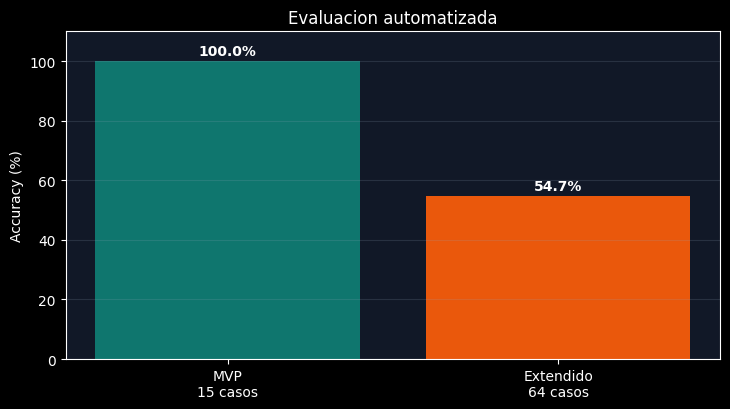
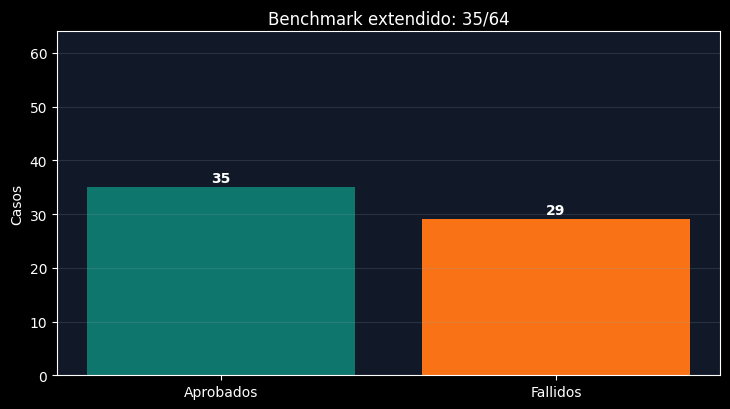
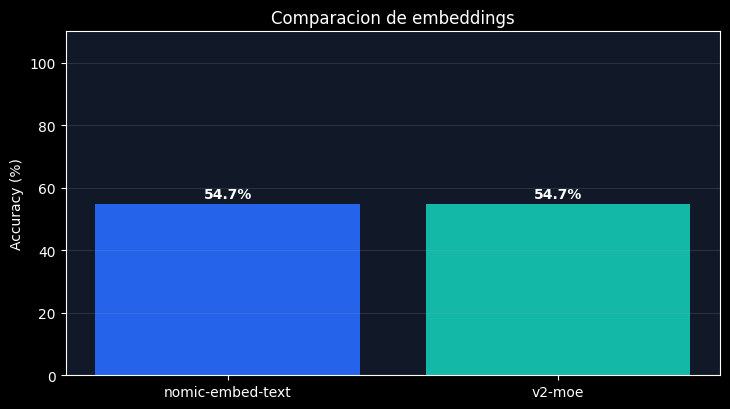
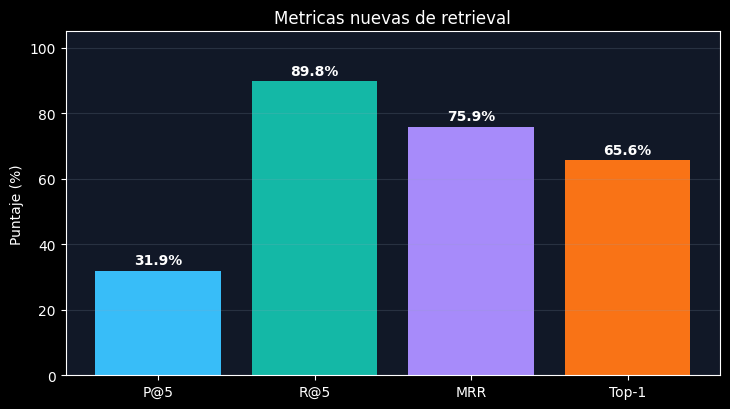
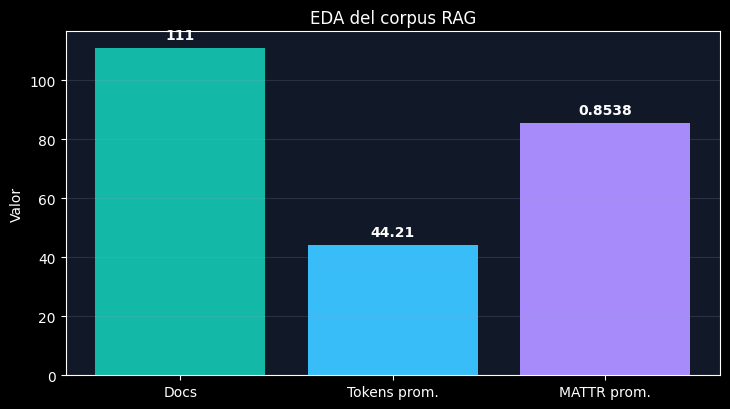

Write Python code to recreate these figures, in order.
from __future__ import annotations

import json
from collections import defaultdict
from pathlib import Path

import matplotlib.pyplot as plt


OUTPUT_HTML = Path("docs/presentacion_final_chatbot_coradir.html")
OUTPUT_MD = Path("docs/presentacion_final_chatbot_coradir.md")
CHART_DIR = Path("docs/charts_presentacion")
MODEL_CHART_DIR = Path("docs/charts_modelos")
MODEL_BENCHMARK_DIR = Path("docs/benchmarks_modelos_livianos")
MANUAL_MODEL_EVAL_PATH = Path("docs/evaluacion_manual_modelos_respuestas.json")


MODEL_SIZES_GB = {
    "gemma3:270m": 0.291,
    "granite4:350m": 0.708,
    "lfm2.5-thinking:1.2b": 0.731,
    "qwen3.5:0.8b": 1.0,
    "deepseek-r1:1.5b": 1.1,
    "llama3.2:3b": 2.0,
    "nemotron-3-nano:4b": 2.7,
    "qwen3.5:4b": 2.7,
    "qwen3.5:latest": 6.6,
    "gemma4:e4b": 9.6,
}

MODEL_COLORS = {
    "gemma3:270m": "#64748b",
    "granite4:350m": "#22c55e",
    "lfm2.5-thinking:1.2b": "#38bdf8",
    "qwen3.5:0.8b": "#f97316",
    "deepseek-r1:1.5b": "#a78bfa",
    "llama3.2:3b": "#2dd4bf",
    "nemotron-3-nano:4b": "#60a5fa",
    "qwen3.5:4b": "#fb923c",
    "qwen3.5:latest": "#facc15",
    "gemma4:e4b": "#fb7185",
}


SECTIONS = [
    {
        "id": "inicio",
        "eyebrow": "Trabajo final",
        "title": "Chatbot RAG para CORADIR Movilidad Electrica",
        "lead": "MVP funcional para responder consultas frecuentes sobre vehiculos, precios, carga, garantias, agencias y condiciones comerciales.",
        "bullets": [
            "Base de conocimiento cerrada y curada.",
            "Backend FastAPI con chat web.",
            "RAG con Chroma, embeddings locales y Ollama.",
            "Benchmark reproducible y metricas RAG para auditar la calidad.",
        ],
    },
    {
        "id": "problema",
        "eyebrow": "1. Problema",
        "title": "La informacion existia, pero no estaba lista para responder bien",
        "lead": "El desafio no era solo conectar un LLM: habia que transformar datos administrativos en evidencia recuperable y auditable.",
        "cards": [
            {
                "title": "Datos jerarquicos",
                "text": "El dataset original estaba en JSON, util para administrar informacion, pero poco conveniente para recuperacion semantica directa.",
            },
            {
                "title": "Riesgo de mezcla",
                "text": "Una respuesta generativa libre podia combinar versiones, precios o condiciones comerciales de forma incorrecta.",
            },
            {
                "title": "Necesidad academica",
                "text": "La presentacion necesitaba evidencia medible, no solo una demo aparentemente correcta.",
            },
        ],
    },
    {
        "id": "solucion",
        "eyebrow": "2. Solucion",
        "title": "Un pipeline hibrido: recuperar, verificar y recien despues redactar",
        "lead": "La mejora principal fue estructural: preprocesar la base, recuperar fragmentos mas precisos y usar una capa extractiva para datos factuales.",
        "flow": ["Usuario", "FastAPI", "Clasificacion", "Retrieval", "Capa extractiva", "LLM", "Respuesta"],
        "bullets": [
            "111 documentos indexables generados desde el dataset original.",
            "Chroma como base vectorial local.",
            "Ollama con qwen3.5:0.8b como default liviano y qwen3.5:latest como fallback.",
            "Prompts baseline, sales y strict para comparar comportamiento.",
        ],
    },
    {
        "id": "datos",
        "eyebrow": "3. Datos",
        "title": "Preprocesamiento orientado a RAG",
        "lead": "El sistema no indexa el JSON completo como un bloque: lo transforma en unidades semanticas mas chicas y consultables.",
        "cards": [
            {
                "title": "Fuente",
                "text": "dataset/dataset_movilidad.json consolidado desde FAQs web, fichas tecnicas, informacion tecnica relevada, precios, agencias, carga y condiciones comerciales.",
            },
            {
                "title": "Transformacion",
                "text": "scripts/prepare_dataset.py normaliza claves, corrige codificacion y genera dataset/knowledge_base_movilidad.jsonl.",
            },
            {
                "title": "Impacto",
                "text": "Menos ruido en el contexto, respuestas mas concretas y mejor trazabilidad de la evidencia usada.",
            },
        ],
    },
    {
        "id": "evaluacion",
        "eyebrow": "4. Evaluacion",
        "title": "La primera evaluacion sintetica valida el MVP y muestra limites",
        "lead": "La evaluacion inicial fue sintetica y automatica: un benchmark corto para demo/regresion y uno extendido para detectar fallas reales mediante keywords, fuentes y latencia.",
        "chart": "charts_presentacion/accuracy_overview.png",
        "bullets": [
            "Benchmark MVP: 15/15 casos correctos en variantes strict y sales.",
            "Benchmark extendido: 35/64 casos correctos.",
            "El descenso no invalida el proyecto: muestra que el nuevo dataset es mas exigente y sensible.",
            "La lectura tecnica es que falta medir retrieval directamente.",
        ],
    },
    {
        "id": "metricas",
        "eyebrow": "5. Metricas RAG",
        "title": "Mejora: separar recuperacion y redaccion",
        "lead": "A partir de los criterios trabajados durante la cursada, la evaluacion se amplio para distinguir si falla la busqueda de evidencia o la respuesta final.",
        "cards": [
            {
                "title": "Precision@K",
                "text": "De los documentos recuperados en el top K, cuantos eran relevantes. Ayuda a medir ruido en el contexto.",
            },
            {
                "title": "Recall@K",
                "text": "De todos los documentos relevantes esperados, cuantos aparecieron en el top K. Ayuda a detectar omisiones.",
            },
            {
                "title": "MRR",
                "text": "Mide en que posicion aparece el primer documento relevante. Es importante cuando la respuesta debe salir rapido.",
            },
            {
                "title": "Faithfulness",
                "text": "Evalua si cada afirmacion de la respuesta esta respaldada por las fuentes recuperadas.",
            },
        ],
    },
    {
        "id": "resultados",
        "eyebrow": "6. Resultados",
        "title": "Resultados actuales y lectura honesta",
        "lead": "El sistema funciona en el alcance MVP, pero el benchmark extendido muestra donde conviene mejorar antes de afirmar robustez general.",
        "chart": "charts_presentacion/extended_benchmark.png",
        "bullets": [
            "Los fallos aparecen sobre todo en vehiculos especificos, agencias puntuales e informacion institucional.",
            "Puede haber fallos por recuperacion, respuesta parcial, keyword demasiado estricta o dato ausente.",
            "El proximo paso metodologico es guardar fuentes recuperadas por consulta.",
        ],
    },
    {
        "id": "retrieval",
        "eyebrow": "7. Retrieval",
        "title": "Nueva mejora: medir si aparece la fuente correcta",
        "lead": "El benchmark ahora guarda documentos recuperados y calcula Precision@5, Recall@5, MRR y Top-1 source accuracy.",
        "chart": "charts_presentacion/retrieval_metrics.png",
        "bullets": [
            "Corrida retrieval-only sobre 64 casos del dataset extendido.",
            "Recall@5: 89.8%. La fuente esperada aparece en el top 5 en la mayoria de los casos.",
            "Top-1: 65.6%. Todavia hay margen para ordenar mejor el contexto.",
            "MRR: 75.9%. Sirve para distinguir fallas de recuperacion de fallas de redaccion.",
        ],
    },
    {
        "id": "corpus",
        "eyebrow": "8. Corpus",
        "title": "Nueva mejora: EDA de chunks con TTR y MATTR",
        "lead": "Antes de lematizar o cambiar chunking, se midio la calidad del corpus RAG generado.",
        "chart": "charts_presentacion/corpus_eda.png",
        "bullets": [
            "111 documentos analizados desde knowledge_base_movilidad.jsonl.",
            "Promedio de 44.21 tokens por documento.",
            "MATTR promedio: 0.8538, una densidad lexica alta.",
            "Decision: no aplicar lematizacion global por ahora; priorizar metadata y retrieval.",
        ],
    },
    {
        "id": "embeddings",
        "eyebrow": "9. Comparacion",
        "title": "Nueva evidencia: los embeddings locales si cambian el retrieval",
        "lead": "Al medir retrieval vectorial puro, los embeddings nuevos superaron al baseline nomic-embed-text.",
        "chart": "charts_modelos/embedding_vector_metrics.png",
        "bullets": [
            "qwen3-embedding:0.6b obtuvo el mejor Recall@5: 81.2%.",
            "embeddinggemma obtuvo el mejor MRR: 69.5% y Top-1: 60.9%.",
            "nomic-embed-text fue el mas liviano, pero quedo bajo en retrieval vectorial puro.",
            "Recomendacion: probar embeddinggemma como nuevo default y validar accuracy final.",
        ],
    },
    {
        "id": "hardware",
        "eyebrow": "10. Hardware",
        "title": "Nueva mejora: evaluar modelos mas chicos",
        "lead": "Como el sistema ya reduce la carga del LLM con retrieval y respuesta extractiva, se preparo una matriz para probar si modelos livianos alcanzan para preguntas frecuentes.",
        "chart": "charts_modelos/chat_quality_vs_size.png",
        "bullets": [
            "Todos los modelos locales evaluados obtuvieron 15/15 en el benchmark MVP.",
            "Con guardrail previo, los candidatos tambien obtuvieron 6/6 en casos por fuera.",
            "granite4:350m, lfm2.5-thinking:1.2b y qwen3.5:0.8b son candidatos fuertes para rutas factuales.",
            "El resultado muestra que la capa extractiva reduce la necesidad de un modelo grande.",
            "Estrategia recomendada: modelo chico para FAQ factual y qwen3.5:latest como fallback complejo.",
        ],
    },
    {
        "id": "fuera-dominio",
        "eyebrow": "11. Guardrail",
        "title": "Casos por fuera: la mejora no fue cambiar de modelo, sino evitar alucinacion",
        "lead": "La comparacion mostro que los modelos no debian recibir consultas que el sistema podia rechazar por reglas de alcance.",
        "chart": "charts_modelos/chat_no_respondibles_accuracy.png",
        "bullets": [
            "Antes del guardrail, la capa extractiva podia traer contexto irrelevante.",
            "Despues del guardrail, todos los candidatos evaluados lograron 6/6.",
            "La latencia queda en 0.0 s porque no se llama al LLM.",
            "Esto permite usar modelos chicos con menor riesgo operativo.",
        ],
    },
    {
        "id": "manual-modelos",
        "eyebrow": "12. Revision manual",
        "title": "Nueva mejora: matriz para revision manual del autor",
        "lead": "Las respuestas en vivo mostraron que no alcanza con la evaluacion sintetica por keywords y latencia: algunas respuestas fueron vacias, lentas o poco utiles. Se agrega una matriz humana balanceada: 7 factuales, 7 ambiguas y 7 fuera de dominio.",
        "bullets": [
            "Nuevo dataset: dataset/evaluacion_manual_modelos.json con 21 casos balanceados.",
            "Nuevo script: scripts/run_manual_model_evaluation.py.",
            "El script genera respuestas, estados y latencias; la correccion, score 1-5 y notas quedan para revision manual.",
            "La muestra homogenea evita favorecer modelos que solo responden bien preguntas factuales.",
            "Los modelos Qwen/thinking se ejecutan con think:false y se remueven bloques <think> para evaluar solo la respuesta final.",
            "Se incluyen modelos chicos nuevos detectados en Ollama: gemma3:270m, llama3.2:3b y nemotron-3-nano:4b.",
            "El objetivo es elegir el modelo por calidad real percibida, no solo por que complete keywords.",
        ],
    },
    {
        "id": "seleccion-modelo",
        "eyebrow": "13. Seleccion de modelo",
        "title": "Segun la matriz, Qwen 3.5 fue el candidato mas acertado",
        "lead": "La seleccion preliminar se basa en la preevaluacion sintetica sobre 21 respuestas balanceadas. Cuenta como respuesta aceptable un score 4 o 5; la decision final queda sujeta a la revision manual.",
        "chart": "charts_modelos/manual_model_accuracy.png",
        "bullets": [
            "qwen3.5:latest obtuvo el mayor porcentaje de respuestas aceptables: 16/21.",
            "qwen3.5:4b y nemotron-3-nano:4b empataron en aceptables: 15/21.",
            "qwen3.5:4b queda como mejor compromiso preliminar entre calidad, latencia y peso.",
            "nemotron-3-nano:4b es fuerte para rechazar fuera de dominio, pero debe revisarse en factuales.",
            "gemma3:270m y lfm2.5-thinking:1.2b no quedan recomendados por respuestas vacias o solo thinking.",
        ],
    },
    {
        "id": "criterios-modelo",
        "eyebrow": "14. Criterios",
        "title": "La decision no depende de un solo promedio",
        "lead": "El segundo grafico separa el rendimiento por tipo de pregunta. Esto evita elegir un modelo que sea bueno solo en preguntas simples y flojo en ambiguas o fuera de dominio.",
        "chart": "charts_modelos/manual_model_criteria.png",
        "bullets": [
            "Las preguntas factuales miden precision contra datos tecnicos y comerciales.",
            "Las preguntas ambiguas miden si el modelo pide contexto o responde con cautela.",
            "Los casos fuera de dominio miden si evita inventar informacion.",
            "La metrica automatica orienta la seleccion, pero la columna de score manual define la decision final.",
        ],
    },
    {
        "id": "costo-modelo",
        "eyebrow": "15. Costo operativo",
        "title": "La mejor decision cruza acierto, latencia y peso local",
        "lead": "El modelo recomendado no debe ser solo el de mayor score. Tambien importa cuanto tarda en responder y cuanto ocupa/carga en memoria para una demo local estable.",
        "chart": "charts_modelos/manual_model_tradeoff.png",
        "bullets": [
            "El eje vertical muestra respuestas aceptables sobre las 21 preguntas.",
            "El eje horizontal muestra latencia promedio: mas a la izquierda es mejor.",
            "El tamano de cada punto representa el peso local aproximado del modelo.",
            "qwen3.5:latest logra el mayor acierto, pero tambien mayor latencia y peso.",
            "qwen3.5:4b queda como candidato de equilibrio: alto acierto con menor costo que latest.",
        ],
    },
    {
        "id": "demo",
        "eyebrow": "16. Demo",
        "title": "Demo en vivo dentro de la presentacion",
        "lead": "La presentacion puede cargar el chat real si se abre desde la API local. Esto permite probar preguntas sin salir del recorrido.",
        "demo": True,
        "steps": [
            "Preguntar: Cuanta autonomia tiene el TITO S5 y como se carga?",
            "Preguntar: Cual es el precio del TITO S5-300 AA?",
            "Preguntar: Donde hago un reclamo o pido servicio tecnico?",
            "Para preparar la demo completa en Windows, ejecutar scripts/start_presentation_demo.ps1.",
            "Si el chat no carga, verificar API en http://localhost:8851/health y Ollama en http://127.0.0.1:11434.",
            "Cerrar mostrando Precision@5, Recall@5, MRR, EDA de corpus, embeddings y modelos livianos.",
        ],
    },
    {
        "id": "cierre",
        "eyebrow": "17. Cierre",
        "title": "El MVP no solo responde: tambien deja evidencia para auditarlo",
        "lead": "El proyecto queda defendible porque combina implementacion, reproducibilidad, medicion y una hoja de ruta alineada con los contenidos de clase.",
        "cards": [
            {
                "title": "Implementado",
                "text": "Chat web, backend, base preprocesada, RAG local, prompts comparables y benchmark automatizado.",
            },
            {
                "title": "Validado",
                "text": "15/15 en benchmark MVP y benchmark extendido preparado para encontrar limites reales.",
            },
            {
                "title": "Siguiente salto",
                "text": "Medir retrieval, revisar faithfulness y separar fallos de recuperacion de fallos de generacion.",
            },
        ],
    },
]


def load_manual_model_metrics() -> list[dict]:
    if not MANUAL_MODEL_EVAL_PATH.exists():
        return []

    payload = json.loads(MANUAL_MODEL_EVAL_PATH.read_text(encoding="utf-8"))
    rows = payload.get("rows", [])
    by_model: dict[str, list[dict]] = defaultdict(list)
    for row in rows:
        by_model[row.get("model", "")].append(row)

    metrics = []
    for model, model_rows in by_model.items():
        scores = []
        latencies = []
        group_scores: dict[str, list[int]] = defaultdict(list)
        status_counts: dict[str, int] = defaultdict(int)
        for row in model_rows:
            score_value = row.get("assistant_score_1_5")
            try:
                score = int(score_value)
            except (TypeError, ValueError):
                continue
            scores.append(score)
            group_scores[row.get("evaluation_group", "")].append(score)
            status_counts[row.get("status", "unknown")] += 1
            try:
                latencies.append(float(row.get("latency_seconds", 0.0)))
            except (TypeError, ValueError):
                latencies.append(0.0)

        if not scores:
            continue

        acceptable = sum(1 for score in scores if score >= 4)
        total = len(model_rows) or len(scores)
        metrics.append(
            {
                "model": model,
                "avg_score": sum(scores) / len(scores),
                "acceptable": acceptable,
                "acceptable_pct": acceptable / total * 100,
                "total": total,
                "avg_latency": sum(latencies) / len(latencies) if latencies else 0.0,
                "size_gb": MODEL_SIZES_GB.get(model, 0.0),
                "status_counts": dict(status_counts),
                "groups": {
                    group: sum(values) / len(values)
                    for group, values in group_scores.items()
                    if values
                },
            }
        )

    return sorted(metrics, key=lambda item: (item["acceptable_pct"], item["avg_score"]), reverse=True)


def create_manual_model_charts() -> None:
    metrics = load_manual_model_metrics()
    if not metrics:
        return

    ranked = metrics
    labels = [item["model"] for item in ranked]
    acceptable = [item["acceptable_pct"] for item in ranked]
    avg_scores = [item["avg_score"] for item in ranked]
    latencies = [item["avg_latency"] for item in ranked]
    colors = [MODEL_COLORS.get(item["model"], "#38bdf8") for item in ranked]

    fig, ax = plt.subplots(figsize=(9.2, 5.6), facecolor="#0f172a")
    ax.set_facecolor("#111827")
    y_positions = list(range(len(labels)))
    bars = ax.barh(y_positions, acceptable, color=colors)
    ax.set_yticks(y_positions)
    ax.set_yticklabels(labels)
    ax.invert_yaxis()
    ax.set_xlim(0, 100)
    ax.set_xlabel("Respuestas aceptables (%)")
    ax.set_title("Ranking preliminar por respuestas correctas")
    ax.grid(axis="x", alpha=0.18, color="#94a3b8")
    for bar, pct, item in zip(bars, acceptable, ranked):
        ax.text(
            pct + 1.2,
            bar.get_y() + bar.get_height() / 2,
            f"{item['acceptable']}/{item['total']} | score {item['avg_score']:.2f}",
            va="center",
            fontsize=9,
            fontweight="bold",
        )
    fig.tight_layout()
    fig.savefig(MODEL_CHART_DIR / "manual_model_accuracy.png", dpi=180, bbox_inches="tight")
    plt.close(fig)

    top_metrics = ranked[:6]
    group_order = [
        ("factual_clara", "Factuales"),
        ("ambigua", "Ambiguas"),
        ("fuera_dominio", "Fuera dominio"),
    ]
    x_positions = list(range(len(top_metrics)))
    width = 0.24

    fig, ax = plt.subplots(figsize=(9.2, 5.6), facecolor="#0f172a")
    ax.set_facecolor("#111827")
    for index, (group_key, group_label) in enumerate(group_order):
        values = [item["groups"].get(group_key, 0.0) for item in top_metrics]
        offset = (index - 1) * width
        bars = ax.bar(
            [position + offset for position in x_positions],
            values,
            width=width,
            label=group_label,
            color=["#38bdf8", "#14b8a6", "#f97316"][index],
        )
        for bar, value in zip(bars, values):
            ax.text(
                bar.get_x() + bar.get_width() / 2,
                value + 0.06,
                f"{value:.1f}",
                ha="center",
                fontsize=8,
                fontweight="bold",
            )

    ax.set_xticks(x_positions)
    ax.set_xticklabels([item["model"] for item in top_metrics], rotation=18, ha="right")
    ax.set_ylim(0, 5.4)
    ax.set_ylabel("Score promedio 1-5")
    ax.set_title("Medicion por criterio de respuesta")
    ax.grid(axis="y", alpha=0.18, color="#94a3b8")
    ax.legend(frameon=False, labelcolor="#e5eefb")
    for index, (score, latency) in enumerate(zip(avg_scores[:6], latencies[:6])):
        ax.text(index, 5.12, f"prom {score:.2f}\n{latency:.1f}s", ha="center", fontsize=8, color="#cbd5e1")
    fig.tight_layout()
    fig.savefig(MODEL_CHART_DIR / "manual_model_criteria.png", dpi=180, bbox_inches="tight")
    plt.close(fig)

    fig, ax = plt.subplots(figsize=(9.2, 5.6), facecolor="#0f172a")
    ax.set_facecolor("#111827")
    for item in ranked:
        size_gb = item["size_gb"] or 0.5
        marker_size = 130 + size_gb * 70
        ax.scatter(
            item["avg_latency"],
            item["acceptable_pct"],
            s=marker_size,
            color=MODEL_COLORS.get(item["model"], "#38bdf8"),
            edgecolor="#e5eefb",
            linewidth=1.1,
            alpha=0.9,
            zorder=3,
        )
        ax.text(
            item["avg_latency"] + 0.08,
            item["acceptable_pct"] + 0.7,
            f"{item['model']}\n{item['size_gb']:.1f} GB",
            fontsize=8,
            color="#e5eefb",
        )

    ax.set_xlim(0, max(item["avg_latency"] for item in ranked) + 1.2)
    ax.set_ylim(0, 86)
    ax.set_xlabel("Latencia promedio por respuesta (s)")
    ax.set_ylabel("Respuestas aceptables (%)")
    ax.set_title("Decision operativa: acierto vs latencia vs peso")
    ax.grid(axis="both", alpha=0.18, color="#94a3b8")
    ax.text(
        0.02,
        0.03,
        "Burbuja mas grande = modelo mas pesado en disco/memoria local",
        transform=ax.transAxes,
        fontsize=9,
        color="#cbd5e1",
        bbox={"boxstyle": "round,pad=0.35", "facecolor": "#0f172a", "edgecolor": "#334155"},
    )
    fig.tight_layout()
    fig.savefig(MODEL_CHART_DIR / "manual_model_tradeoff.png", dpi=180, bbox_inches="tight")
    plt.close(fig)


def create_charts() -> None:
    CHART_DIR.mkdir(parents=True, exist_ok=True)
    MODEL_CHART_DIR.mkdir(parents=True, exist_ok=True)
    plt.rcParams.update({"font.family": "DejaVu Sans"})
    plt.style.use("dark_background")
    create_manual_model_charts()

    fig, ax = plt.subplots(figsize=(7.4, 4.2), facecolor="#0f172a")
    ax.set_facecolor("#111827")
    bars = ax.bar(["MVP\n15 casos", "Extendido\n64 casos"], [100, 54.7], color=["#0f766e", "#ea580c"])
    ax.set_ylim(0, 110)
    ax.set_ylabel("Accuracy (%)")
    ax.set_title("Evaluacion automatizada")
    ax.grid(axis="y", alpha=0.18, color="#94a3b8")
    for bar, value in zip(bars, [100, 54.7]):
        ax.text(bar.get_x() + bar.get_width() / 2, value + 2, f"{value:.1f}%", ha="center", fontweight="bold")
    fig.tight_layout()
    fig.savefig(CHART_DIR / "accuracy_overview.png", dpi=180)
    plt.close(fig)

    fig, ax = plt.subplots(figsize=(7.4, 4.2), facecolor="#0f172a")
    ax.set_facecolor("#111827")
    bars = ax.bar(["Aprobados", "Fallidos"], [35, 29], color=["#0f766e", "#f97316"])
    ax.set_ylim(0, 64)
    ax.set_ylabel("Casos")
    ax.set_title("Benchmark extendido: 35/64")
    ax.grid(axis="y", alpha=0.18, color="#94a3b8")
    for bar, value in zip(bars, [35, 29]):
        ax.text(bar.get_x() + bar.get_width() / 2, value + 1, str(value), ha="center", fontweight="bold")
    fig.tight_layout()
    fig.savefig(CHART_DIR / "extended_benchmark.png", dpi=180)
    plt.close(fig)

    fig, ax = plt.subplots(figsize=(7.4, 4.2), facecolor="#0f172a")
    ax.set_facecolor("#111827")
    bars = ax.bar(["nomic-embed-text", "v2-moe"], [54.7, 54.7], color=["#2563eb", "#14b8a6"])
    ax.set_ylim(0, 110)
    ax.set_ylabel("Accuracy (%)")
    ax.set_title("Comparacion de embeddings")
    ax.grid(axis="y", alpha=0.18, color="#94a3b8")
    for bar, value in zip(bars, [54.7, 54.7]):
        ax.text(bar.get_x() + bar.get_width() / 2, value + 2, f"{value:.1f}%", ha="center", fontweight="bold")
    fig.tight_layout()
    fig.savefig(CHART_DIR / "embedding_comparison.png", dpi=180)
    plt.close(fig)

    fig, ax = plt.subplots(figsize=(7.4, 4.2), facecolor="#0f172a")
    ax.set_facecolor("#111827")
    labels = ["P@5", "R@5", "MRR", "Top-1"]
    values = [31.9, 89.8, 75.9, 65.6]
    bars = ax.bar(labels, values, color=["#38bdf8", "#14b8a6", "#a78bfa", "#f97316"])
    ax.set_ylim(0, 105)
    ax.set_ylabel("Puntaje (%)")
    ax.set_title("Metricas nuevas de retrieval")
    ax.grid(axis="y", alpha=0.18, color="#94a3b8")
    for bar, value in zip(bars, values):
        ax.text(bar.get_x() + bar.get_width() / 2, value + 2, f"{value:.1f}%", ha="center", fontweight="bold")
    fig.tight_layout()
    fig.savefig(CHART_DIR / "retrieval_metrics.png", dpi=180)
    plt.close(fig)

    fig, ax = plt.subplots(figsize=(7.4, 4.2), facecolor="#0f172a")
    ax.set_facecolor("#111827")
    labels = ["Docs", "Tokens prom.", "MATTR prom."]
    values = [111, 44.21, 85.38]
    bars = ax.bar(labels, values, color=["#14b8a6", "#38bdf8", "#a78bfa"])
    ax.set_title("EDA del corpus RAG")
    ax.set_ylabel("Valor")
    ax.grid(axis="y", alpha=0.18, color="#94a3b8")
    for bar, value, label in zip(bars, values, ["111", "44.21", "0.8538"]):
        ax.text(bar.get_x() + bar.get_width() / 2, value + 3, label, ha="center", fontweight="bold")
    fig.tight_layout()
    fig.savefig(CHART_DIR / "corpus_eda.png", dpi=180)
    plt.close(fig)

    model_points = []
    for path in sorted(MODEL_BENCHMARK_DIR.glob("benchmark_model_*_strict.json")):
        payload = json.loads(path.read_text(encoding="utf-8"))
        summary = payload.get("summary", {})
        model_name = summary.get("chat_model_name")
        if model_name not in MODEL_SIZES_GB:
            continue
        model_points.append(
            {
                "model": model_name,
                "size_gb": MODEL_SIZES_GB[model_name],
                "accuracy": float(summary.get("accuracy", 0.0)) * 100,
            }
        )

    model_points.sort(key=lambda item: item["size_gb"])
    if model_points:
        fig, ax = plt.subplots(figsize=(8.4, 5.2), facecolor="#0f172a")
        ax.set_facecolor("#111827")
        for point in model_points:
            ax.scatter(
                point["size_gb"],
                point["accuracy"],
                s=150,
                color=MODEL_COLORS.get(point["model"], "#38bdf8"),
                edgecolor="#e5eefb",
                linewidth=1.2,
                label=point["model"],
                zorder=3,
            )
        ax.set_xscale("log")
        ax.set_xlim(0.55, 12)
        ax.set_ylim(92, 102)
        ax.set_xlabel("Tamano local del modelo (GB, escala log)")
        ax.set_ylabel("Accuracy benchmark MVP (%)")
        ax.set_title("Calidad vs tamano de modelos locales")
        ax.grid(axis="both", alpha=0.18, color="#94a3b8")
        ax.set_xticks([0.7, 1.0, 1.1, 6.6, 9.6])
        ax.set_xticklabels(["0.7", "1.0", "1.1", "6.6", "9.6"])
        ax.legend(
            loc="upper center",
            bbox_to_anchor=(0.5, -0.18),
            ncol=2,
            frameon=False,
            fontsize=9,
            labelcolor="#e5eefb",
        )
        fig.subplots_adjust(bottom=0.32)
        fig.savefig(MODEL_CHART_DIR / "chat_quality_vs_size.png", dpi=180, bbox_inches="tight")
        plt.close(fig)


def render_cards(cards: list[dict[str, str]]) -> str:
    return "\n".join(
        f"""
        <article class="card">
          <h3>{card["title"]}</h3>
          <p>{card["text"]}</p>
        </article>
        """
        for card in cards
    )


def render_section(section: dict) -> str:
    html = [
        f'<section class="section" id="{section["id"]}">',
        '<div class="section-copy">',
        f'<span class="eyebrow">{section["eyebrow"]}</span>',
        f'<h2>{section["title"]}</h2>',
        f'<p class="lead">{section["lead"]}</p>',
    ]
    if "flow" in section:
        html.append('<div class="flow">' + "".join(f"<span>{item}</span>" for item in section["flow"]) + "</div>")
    if "bullets" in section:
        html.append("<ul>" + "".join(f"<li>{item}</li>" for item in section["bullets"]) + "</ul>")
    if "steps" in section:
        html.append("<ol>" + "".join(f"<li>{item}</li>" for item in section["steps"]) + "</ol>")
    html.append("</div>")
    if "cards" in section:
        html.append(f'<div class="grid cards-{min(len(section["cards"]), 4)}">{render_cards(section["cards"])}</div>')
    if "chart" in section:
        html.append(f'<figure class="chart"><img src="{section["chart"]}" alt="{section["title"]}"></figure>')
    if section.get("demo"):
        html.append(
            """
            <div class="demo-panel">
              <div class="demo-toolbar">
                <button type="button" id="loadChatDemo">Cargar chat</button>
                <button type="button" id="loadModelDemo">Cargar modelos</button>
                <a href="/chat_assets/chat.html" target="_blank" rel="noopener">Abrir fallback</a>
              </div>
              <div id="chatDemoStatus" class="demo-status">Para preparar todo: ejecutar scripts/start_presentation_demo.ps1. Luego presionar "Cargar chat".</div>
              <div id="chatProgress" class="demo-progress" hidden><span></span></div>
              <iframe id="chatDemoFrame" title="Chatbot CORADIR embebido"></iframe>
              <div class="model-demo">
                <div class="model-demo-header">
                  <h3>Comparacion local de modelos</h3>
                  <span id="modelDemoStatus">Requiere Ollama activo y modelos descargados.</span>
                </div>
                <div id="modelProgress" class="demo-progress" hidden><span></span></div>
                <div id="modelChoices" class="model-choices"></div>
                <label class="question-label" for="modelQuestion">Pregunta de evaluacion</label>
                <textarea id="modelQuestion" rows="3">Cual es el precio del TITO S5-300 AA y como se carga?</textarea>
                <button type="button" id="compareModelsDemo">Comparar respuestas</button>
                <div id="modelResults" class="model-results"></div>
              </div>
            </div>
            """
        )
    html.append("</section>")
    return "\n".join(html)


def build_html() -> None:
    nav = "\n".join(f'<a href="#{section["id"]}">{section["eyebrow"]}</a>' for section in SECTIONS)
    sections = "\n".join(render_section(section) for section in SECTIONS)
    html = f"""<!doctype html>
<html lang="es">
<head>
  <meta charset="utf-8">
  <meta name="viewport" content="width=device-width, initial-scale=1">
  <title>Presentacion Final - Chatbot RAG CORADIR</title>
  <style>
    :root {{
      --bg: #020617;
      --paper: #0f172a;
      --paper-2: #111827;
      --ink: #e5eefb;
      --muted: #94a3b8;
      --line: #233044;
      --accent: #14b8a6;
      --accent-soft: #123c3d;
      --orange: #ea580c;
      --blue: #38bdf8;
    }}
    * {{ box-sizing: border-box; }}
    html {{ scroll-behavior: smooth; }}
    body {{
      margin: 0;
      font-family: Inter, Segoe UI, Arial, sans-serif;
      background: var(--bg);
      color: var(--ink);
      line-height: 1.55;
    }}
    .topbar {{
      position: sticky;
      top: 0;
      z-index: 10;
      display: flex;
      gap: 18px;
      align-items: center;
      justify-content: space-between;
      padding: 12px 28px;
      border-bottom: 1px solid var(--line);
      background: rgba(2, 6, 23, 0.94);
      backdrop-filter: blur(10px);
    }}
    .brand {{ font-weight: 800; letter-spacing: 0; }}
    nav {{
      display: flex;
      flex-wrap: wrap;
      gap: 10px;
      justify-content: flex-end;
    }}
    nav a {{
      color: var(--muted);
      text-decoration: none;
      font-size: 13px;
      padding: 6px 9px;
      border-radius: 6px;
    }}
    nav a:hover {{ background: var(--accent-soft); color: #5eead4; }}
    .hero {{
      min-height: 86vh;
      display: grid;
      grid-template-columns: minmax(0, 1.1fr) minmax(280px, 0.9fr);
      gap: 36px;
      align-items: center;
      padding: 72px 7vw 48px;
      border-bottom: 1px solid var(--line);
      background: var(--bg);
    }}
    .eyebrow {{
      display: inline-flex;
      margin-bottom: 14px;
      color: var(--accent);
      font-size: 13px;
      font-weight: 800;
      text-transform: uppercase;
      letter-spacing: 0.08em;
    }}
    h1, h2, h3 {{ margin: 0; line-height: 1.1; letter-spacing: 0; }}
    h1 {{ font-size: clamp(42px, 6vw, 74px); max-width: 980px; }}
    h2 {{ font-size: clamp(30px, 4vw, 50px); max-width: 980px; }}
    h3 {{ font-size: 20px; margin-bottom: 10px; }}
    .lead {{
      color: var(--muted);
      font-size: clamp(18px, 2vw, 23px);
      max-width: 860px;
      margin: 22px 0 0;
    }}
    .hero-panel {{
      background: var(--paper);
      border: 1px solid var(--line);
      border-radius: 8px;
      padding: 24px;
      box-shadow: 0 20px 70px rgba(0, 0, 0, 0.38);
    }}
    .metric {{
      display: grid;
      grid-template-columns: 92px 1fr;
      gap: 16px;
      align-items: center;
      padding: 16px 0;
      border-bottom: 1px solid var(--line);
    }}
    .metric:last-child {{ border-bottom: 0; }}
    .metric strong {{ font-size: 34px; color: var(--accent); }}
    .metric span {{ color: var(--muted); }}
    .section {{
      min-height: 92vh;
      display: grid;
      grid-template-columns: minmax(0, 1fr) minmax(320px, 0.85fr);
      gap: 44px;
      align-items: center;
      padding: 72px 7vw;
      border-bottom: 1px solid var(--line);
    }}
    .section-copy ul, .section-copy ol {{
      margin: 28px 0 0;
      padding-left: 22px;
      font-size: 19px;
    }}
    .section-copy li {{ margin: 12px 0; }}
    .grid {{
      display: grid;
      gap: 16px;
    }}
    .cards-3, .cards-4 {{ grid-template-columns: repeat(2, minmax(0, 1fr)); }}
    .card {{
      min-height: 160px;
      background: var(--paper);
      border: 1px solid var(--line);
      border-radius: 8px;
      padding: 20px;
      box-shadow: 0 14px 40px rgba(0, 0, 0, 0.3);
    }}
    .card p {{ margin: 0; color: var(--muted); }}
    .flow {{
      display: flex;
      flex-wrap: wrap;
      gap: 10px;
      margin: 28px 0 0;
    }}
    .flow span {{
      position: relative;
      padding: 10px 12px;
      border-radius: 6px;
      background: var(--accent-soft);
      color: #99f6e4;
      font-weight: 800;
      font-size: 14px;
    }}
    .chart {{
      margin: 0;
      padding: 18px;
      background: var(--paper);
      border: 1px solid var(--line);
      border-radius: 8px;
      box-shadow: 0 14px 40px rgba(0, 0, 0, 0.3);
    }}
    .chart img {{ display: block; width: 100%; height: auto; }}
    .demo-panel {{
      min-height: 620px;
      background: var(--paper);
      border: 1px solid var(--line);
      border-radius: 8px;
      padding: 14px;
      box-shadow: 0 14px 40px rgba(0, 0, 0, 0.3);
    }}
    .demo-toolbar {{
      display: flex;
      align-items: center;
      justify-content: space-between;
      gap: 12px;
      margin-bottom: 10px;
    }}
    .demo-toolbar button, .demo-toolbar a {{
      border: 1px solid var(--line);
      border-radius: 6px;
      background: var(--accent);
      color: #042f2e;
      font-weight: 800;
      text-decoration: none;
      padding: 9px 12px;
      cursor: pointer;
      font-size: 14px;
    }}
    .demo-toolbar a {{
      background: #1e293b;
      color: var(--ink);
    }}
    .demo-toolbar button:disabled, #compareModelsDemo:disabled {{
      cursor: wait;
      opacity: 0.62;
    }}
    #modelQuestion:disabled, .model-choices input:disabled {{
      cursor: wait;
      opacity: 0.7;
    }}
    .model-demo {{
      margin-top: 14px;
      padding-top: 14px;
      border-top: 1px solid var(--line);
    }}
    .model-demo-header {{
      display: flex;
      align-items: baseline;
      justify-content: space-between;
      gap: 12px;
      margin-bottom: 10px;
    }}
    .model-demo-header h3 {{
      font-size: 18px;
    }}
    .model-demo-header span, .question-label {{
      color: var(--muted);
      font-size: 13px;
    }}
    .model-choices {{
      display: flex;
      flex-wrap: wrap;
      gap: 8px;
      margin-bottom: 10px;
    }}
    .model-choices label {{
      display: inline-flex;
      align-items: center;
      gap: 7px;
      max-width: 100%;
      padding: 7px 9px;
      border: 1px solid var(--line);
      border-radius: 6px;
      background: #111827;
      color: var(--ink);
      font-size: 13px;
      overflow-wrap: anywhere;
    }}
    .question-label {{
      display: block;
      margin-bottom: 6px;
      font-weight: 800;
    }}
    #modelQuestion {{
      width: 100%;
      min-height: 78px;
      resize: vertical;
      border: 1px solid var(--line);
      border-radius: 6px;
      background: #020617;
      color: var(--ink);
      padding: 10px;
      font: inherit;
      font-size: 14px;
    }}
    #compareModelsDemo {{
      margin-top: 10px;
      border: 1px solid var(--line);
      border-radius: 6px;
      background: var(--blue);
      color: #082f49;
      font-weight: 800;
      padding: 9px 12px;
      cursor: pointer;
    }}
    .model-results {{
      display: grid;
      gap: 10px;
      margin-top: 12px;
    }}
    .model-result {{
      border: 1px solid var(--line);
      border-radius: 8px;
      background: #0b1220;
      padding: 12px;
    }}
    .model-result strong {{
      color: #5eead4;
    }}
    .model-result small {{
      color: var(--muted);
      margin-left: 8px;
    }}
    .model-result p {{
      margin: 8px 0 0;
      color: var(--ink);
      white-space: pre-wrap;
    }}
    .demo-status {{
      min-height: 38px;
      margin-bottom: 10px;
      color: var(--muted);
      font-size: 14px;
    }}
    .demo-progress {{
      height: 8px;
      margin: 0 0 10px;
      overflow: hidden;
      border: 1px solid var(--line);
      border-radius: 999px;
      background: #020617;
    }}
    .demo-progress[hidden] {{
      display: none;
    }}
    .demo-progress span {{
      display: block;
      width: 0;
      height: 100%;
      border-radius: inherit;
      background: linear-gradient(90deg, var(--accent), var(--blue));
      transition: width 0.35s ease;
    }}
    #chatDemoFrame {{
      display: block;
      width: 100%;
      height: 520px;
      border: 1px solid var(--line);
      border-radius: 8px;
      background: #020617;
    }}
    .footer {{
      padding: 34px 7vw;
      color: var(--muted);
      font-size: 14px;
    }}
    code {{
      background: #1e293b;
      color: #e2e8f0;
      padding: 2px 5px;
      border-radius: 4px;
    }}
    @media (max-width: 900px) {{
      .hero, .section {{
        grid-template-columns: 1fr;
        min-height: auto;
        padding: 48px 22px;
      }}
      .topbar {{ align-items: flex-start; flex-direction: column; padding: 12px 18px; }}
      nav {{ justify-content: flex-start; }}
      .cards-3, .cards-4 {{ grid-template-columns: 1fr; }}
    }}
    @media print {{
      .topbar {{ display: none; }}
      .hero, .section {{ min-height: 100vh; break-after: page; }}
      body {{ background: var(--bg); }}
    }}
  </style>
</head>
<body>
  <header class="topbar">
    <div class="brand">Chatbot RAG CORADIR</div>
    <nav>{nav}</nav>
  </header>
  <main>
    <section class="hero" id="portada">
      <div>
        <span class="eyebrow">Presentacion final</span>
        <h1>Chatbot RAG para CORADIR Movilidad Electrica</h1>
        <p class="lead">MVP funcional, reproducible localmente y evaluado con evidencia. La evaluacion separa recuperacion, respuesta final, calidad del corpus y costo de hardware.</p>
      </div>
      <aside class="hero-panel">
        <div class="metric"><strong>111</strong><span>documentos indexables generados desde la base original.</span></div>
        <div class="metric"><strong>15/15</strong><span>casos correctos en el benchmark MVP.</span></div>
        <div class="metric"><strong>64</strong><span>casos en el benchmark extendido para detectar limites.</span></div>
        <div class="metric"><strong>89.8%</strong><span>Recall@5 en la primera evaluacion retrieval-only.</span></div>
        <div class="metric"><strong>0.85</strong><span>MATTR promedio del corpus RAG.</span></div>
      </aside>
    </section>
    {sections}
  </main>
  <footer class="footer">
    Fuentes internas: <code>docs/reporte_final_implementacion.md</code>, <code>docs/evaluacion_retrieval.md</code>, <code>docs/eda_corpus_rag.md</code>, <code>docs/evaluacion_no_respondibles.md</code>, <code>docs/optimizacion_hardware_modelos.md</code> y <code>docs/evaluacion_manual_modelos_resumen.md</code>.
  </footer>
  <script>
    const progressTimers = {{}};

    function startProgress(progressId, statusElement, label) {{
      const progress = document.getElementById(progressId);
      const bar = progress ? progress.querySelector('span') : null;
      if (!progress || !bar) return () => {{}};

      if (progressTimers[progressId]) {{
        clearInterval(progressTimers[progressId]);
      }}

      let value = 4;
      progress.hidden = false;
      bar.style.width = value + '%';
      if (statusElement) statusElement.textContent = label + ' ' + value + '%';

      progressTimers[progressId] = setInterval(() => {{
        const increment = Math.max(1, Math.round((94 - value) * 0.12));
        value = Math.min(92, value + increment);
        bar.style.width = value + '%';
        if (statusElement) statusElement.textContent = label + ' ' + value + '%';
      }}, 700);

      return (finalText) => {{
        clearInterval(progressTimers[progressId]);
        delete progressTimers[progressId];
        bar.style.width = '100%';
        if (statusElement) statusElement.textContent = finalText || label + ' 100%';
        setTimeout(() => {{
          progress.hidden = true;
          bar.style.width = '0%';
        }}, 900);
      }};
    }}

    function setProgress(progressId, value) {{
      const progress = document.getElementById(progressId);
      const bar = progress ? progress.querySelector('span') : null;
      if (!progress || !bar) return;
      progress.hidden = false;
      bar.style.width = Math.max(0, Math.min(100, value)) + '%';
    }}

    function hideProgress(progressId) {{
      const progress = document.getElementById(progressId);
      const bar = progress ? progress.querySelector('span') : null;
      if (!progress || !bar) return;
      setTimeout(() => {{
        progress.hidden = true;
        bar.style.width = '0%';
      }}, 900);
    }}

    function setDemoControlsDisabled(disabled) {{
      ['loadChatDemo', 'loadModelDemo', 'compareModelsDemo'].forEach((id) => {{
        const button = document.getElementById(id);
        if (button) button.disabled = disabled;
      }});
      document.querySelectorAll('#modelChoices input').forEach((input) => {{
        input.disabled = disabled;
      }});
      const question = document.getElementById('modelQuestion');
      if (question) question.disabled = disabled;
    }}

    async function fetchWithTimeout(url, options = {{}}, timeoutMs = 120000) {{
      const controller = new AbortController();
      const timeout = setTimeout(() => controller.abort(), timeoutMs);
      try {{
        return await fetch(url, {{ ...options, signal: controller.signal }});
      }} finally {{
        clearTimeout(timeout);
      }}
    }}

    async function loadChatDemo() {{
      const status = document.getElementById('chatDemoStatus');
      const frame = document.getElementById('chatDemoFrame');
      if (!status || !frame) return;
      setDemoControlsDisabled(true);
      const finishProgress = startProgress('chatProgress', status, 'Solicitando token local...');
      try {{
        const response = await fetch('/generate-token', {{ credentials: 'include' }});
        if (!response.ok) {{
          throw new Error('HTTP ' + response.status);
        }}
        const data = await response.json();
        frame.src = '/chat?token=' + encodeURIComponent(data.token);
        finishProgress('Chat cargado. Probar una pregunta del recorrido sugerido.');
      }} catch (error) {{
        finishProgress('No se pudo cargar el chat embebido. Abrir la presentacion desde http://localhost:8851/docs/presentacion_final_chatbot_coradir.html con la API levantada. Detalle: ' + error.message);
      }} finally {{
        setDemoControlsDisabled(false);
      }}
    }}
    document.addEventListener('DOMContentLoaded', () => {{
      const button = document.getElementById('loadChatDemo');
      if (button) button.addEventListener('click', loadChatDemo);
      const modelButton = document.getElementById('loadModelDemo');
      if (modelButton) modelButton.addEventListener('click', loadModelChoices);
      const compareButton = document.getElementById('compareModelsDemo');
      if (compareButton) compareButton.addEventListener('click', compareModels);
    }});

    function escapeHtml(value) {{
      return String(value).replace(/[&<>"']/g, (char) => ({{
        '&': '&amp;',
        '<': '&lt;',
        '>': '&gt;',
        '"': '&quot;',
        "'": '&#039;'
      }}[char]));
    }}

    async function loadModelChoices() {{
      const status = document.getElementById('modelDemoStatus');
      const container = document.getElementById('modelChoices');
      if (!status || !container) return;
      status.textContent = 'Consultando Ollama...';
      container.innerHTML = '';
      try {{
        const response = await fetch('/demo/ollama-models');
        const data = await response.json();
        status.textContent = data.message || 'Modelos cargados.';
        const models = data.models || [];
        if (!models.length) {{
          container.textContent = 'No hay modelos de chat disponibles.';
          return;
        }}
        container.innerHTML = models.map((model, index) => `
          <label>
            <input type="checkbox" value="${{escapeHtml(model)}}" ${{index < 3 ? 'checked' : ''}}>
            <span>${{escapeHtml(model)}}</span>
          </label>
        `).join('');
      }} catch (error) {{
        status.textContent = 'No se pudieron cargar modelos. Abrir desde la API local y verificar Ollama. Detalle: ' + error.message;
      }}
    }}

    async function compareModels() {{
      const status = document.getElementById('modelDemoStatus');
      const results = document.getElementById('modelResults');
      const question = document.getElementById('modelQuestion')?.value.trim();
      const checked = Array.from(document.querySelectorAll('#modelChoices input:checked')).map((item) => item.value);
      if (!status || !results) return;
      if (!question) {{
        status.textContent = 'Escribir una pregunta para comparar.';
        return;
      }}
      if (!checked.length) {{
        status.textContent = 'Seleccionar al menos un modelo.';
        return;
      }}
      const models = checked.slice(0, 4);
      setDemoControlsDisabled(true);
      status.textContent = `Comparando respuestas: 0/${{models.length}} modelos completados.`;
      results.innerHTML = '';
      setProgress('modelProgress', 0);
      try {{
        for (let index = 0; index < models.length; index += 1) {{
          const model = models[index];
          const startedAt = Date.now();
          const placeholder = document.createElement('article');
          placeholder.className = 'model-result';
          placeholder.innerHTML = `
            <div><strong>${{escapeHtml(model)}}</strong><small>procesando...</small></div>
            <p>Esperando respuesta del modelo local.</p>
          `;
          results.appendChild(placeholder);

          const timer = setInterval(() => {{
            const seconds = Math.round((Date.now() - startedAt) / 1000);
            const currentPercent = Math.round((index / models.length) * 100);
            setProgress('modelProgress', currentPercent);
            status.textContent = `Procesando modelo ${{index + 1}}/${{models.length}}: ${{model}}. ${{seconds}} s transcurridos.`;
            const small = placeholder.querySelector('small');
            if (small) small.textContent = `${{seconds}} s transcurridos`;
          }}, 1000);

          try {{
            const response = await fetchWithTimeout('/demo/compare-models', {{
              method: 'POST',
              headers: {{ 'Content-Type': 'application/json' }},
              body: JSON.stringify({{ question, models: [model] }})
            }}, 120000);
            if (!response.ok) {{
              throw new Error('HTTP ' + response.status);
            }}
            const data = await response.json();
            const item = (data.results || [])[0] || {{
              model,
              ok: false,
              latency_seconds: Math.round((Date.now() - startedAt) / 1000),
              error: 'Sin respuesta del backend.'
            }};
            placeholder.innerHTML = `
              <div><strong>${{escapeHtml(item.model)}}</strong><small>${{item.latency_seconds ?? '-'}} s</small></div>
              <p>${{escapeHtml(item.ok ? item.response : item.error)}}</p>
            `;
          }} catch (error) {{
            const message = error.name === 'AbortError' ? 'Timeout de 120s sin respuesta.' : error.message;
            placeholder.innerHTML = `
              <div><strong>${{escapeHtml(model)}}</strong><small>error</small></div>
              <p>${{escapeHtml(message)}}</p>
            `;
          }} finally {{
            clearInterval(timer);
            const completedPercent = Math.round(((index + 1) / models.length) * 100);
            setProgress('modelProgress', completedPercent);
            status.textContent = `Comparando respuestas: ${{index + 1}}/${{models.length}} modelos completados.`;
          }}
        }}
        status.textContent = 'Comparacion finalizada.';
        hideProgress('modelProgress');
      }} catch (error) {{
        status.textContent = 'No se pudo comparar. Detalle: ' + error.message;
      }} finally {{
        setDemoControlsDisabled(false);
      }}
    }}
  </script>
</body>
</html>
"""
    OUTPUT_HTML.write_text(html, encoding="utf-8")


def build_markdown() -> None:
    lines = ["# Presentacion Final - Chatbot RAG CORADIR\n\n"]
    for section in SECTIONS:
        lines.append(f"## {section['eyebrow']} - {section['title']}\n\n")
        lines.append(f"{section['lead']}\n\n")
        for key in ("bullets", "steps"):
            if key in section:
                for item in section[key]:
                    lines.append(f"- {item}\n")
                lines.append("\n")
        if "cards" in section:
            for card in section["cards"]:
                lines.append(f"### {card['title']}\n\n{card['text']}\n\n")
        if "flow" in section:
            lines.append("Flujo: " + " -> ".join(section["flow"]) + "\n\n")
    OUTPUT_MD.write_text("".join(lines), encoding="utf-8")


def main() -> None:
    create_charts()
    build_html()
    build_markdown()
    print(f"Generado {OUTPUT_HTML}")
    print(f"Generado {OUTPUT_MD}")


if __name__ == "__main__":
    main()
